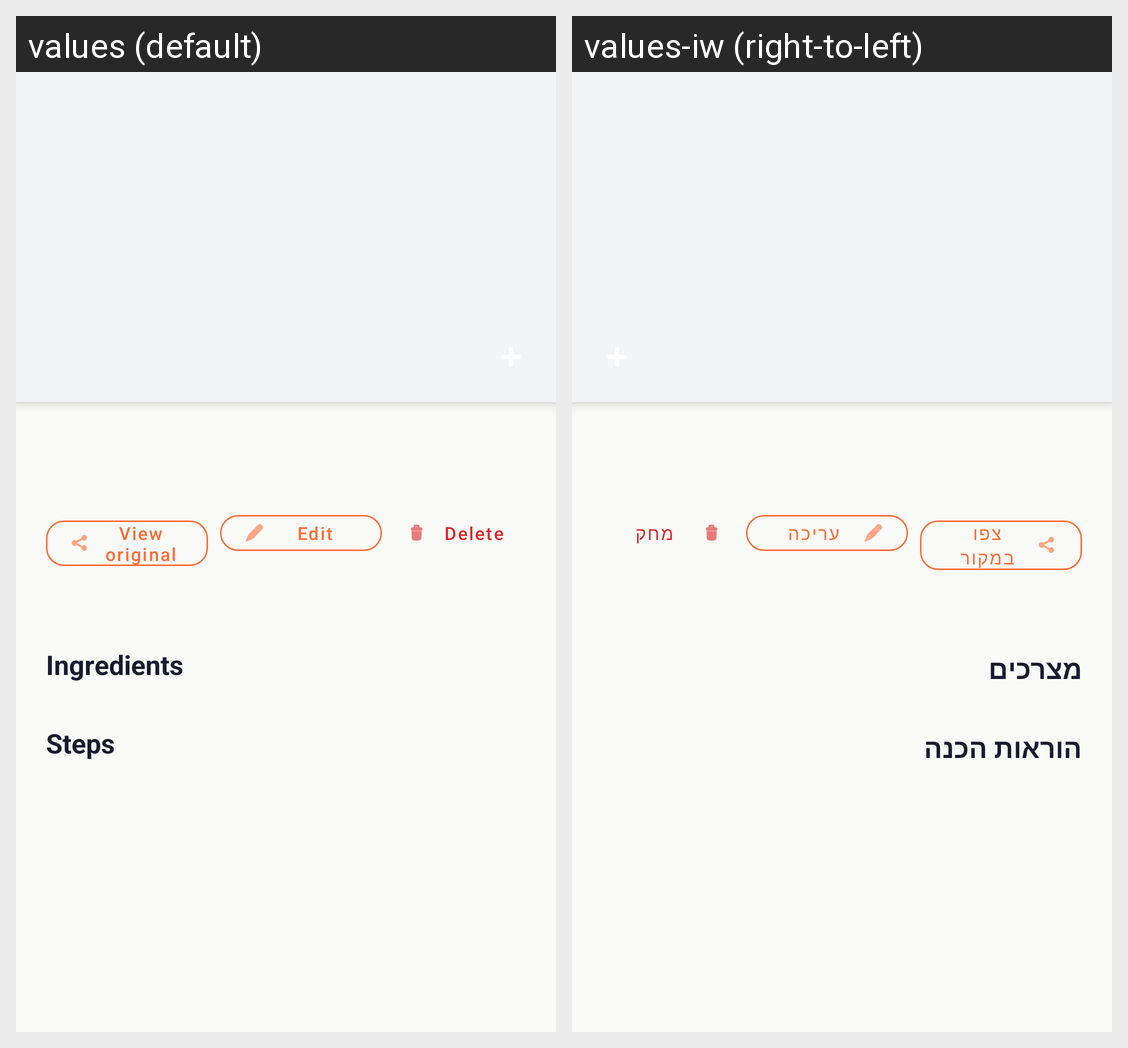

The Android screen above is rendered under two locales of the same app. Produce the string resources it draws, with the default and per-locale values.
Android screen res/layout/fragment_recipe_detail.xml rendered under 2 locales, left to right: values (default), values-iw (right-to-left). Device: Nexus 5 (rendered at 1080×1920; each locale shown at half size, 540×960, under a caption strip naming it); theme AppTheme.
Strings drawn on this screen, with the default value and each locale's value (text and hints the layout hard-codes, and strings that could not be matched under every locale, appear in the picture but are not listed):

view_original
  values: View original
  values-iw: צפו במקור

edit
  values: Edit
  values-iw: עריכה

delete_recipe
  values: Delete
  values-iw: מחק

ingredients_header
  values: Ingredients
  values-iw: מצרכים

steps_header
  values: Steps
  values-iw: הוראות הכנה
